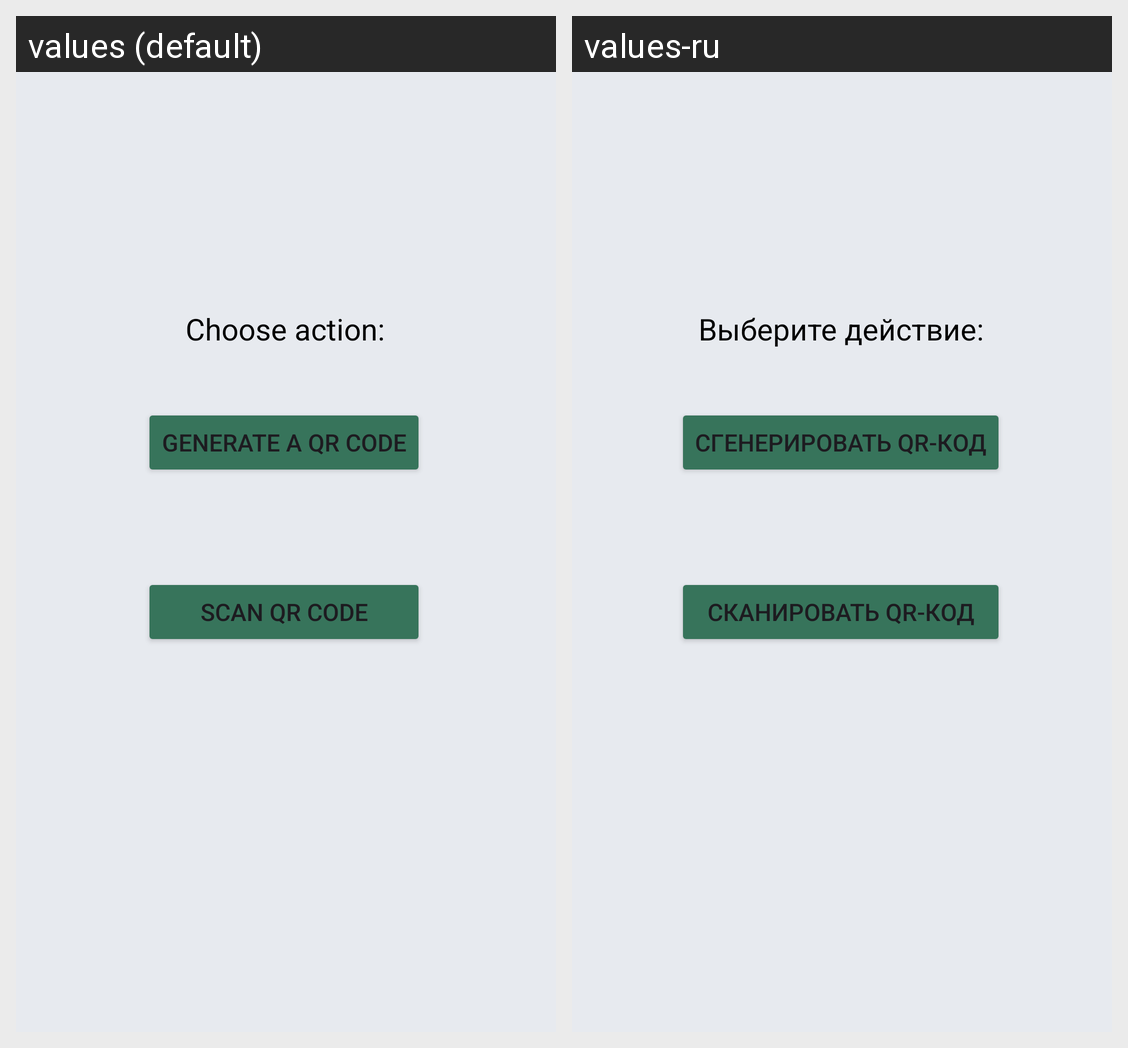

The Android screen above is rendered under two locales of the same app. Produce the string resources it draws, with the default and per-locale values.
Android screen res/layout/activity_main.xml rendered under 2 locales, left to right: values (default), values-ru. Device: Nexus 5 (rendered at 1080×1920; each locale shown at half size, 540×960, under a caption strip naming it); theme Theme.QRApp.
Strings drawn on this screen, with the default value and each locale's value (text and hints the layout hard-codes, and strings that could not be matched under every locale, appear in the picture but are not listed):

hello_string
  values: Choose action:
  values-ru: Выберите действие:

button_gen
  values: Generate a QR code
  values-ru: Сгенерировать QR-код

button_scan
  values: Scan QR Code
  values-ru: Сканировать QR-код
